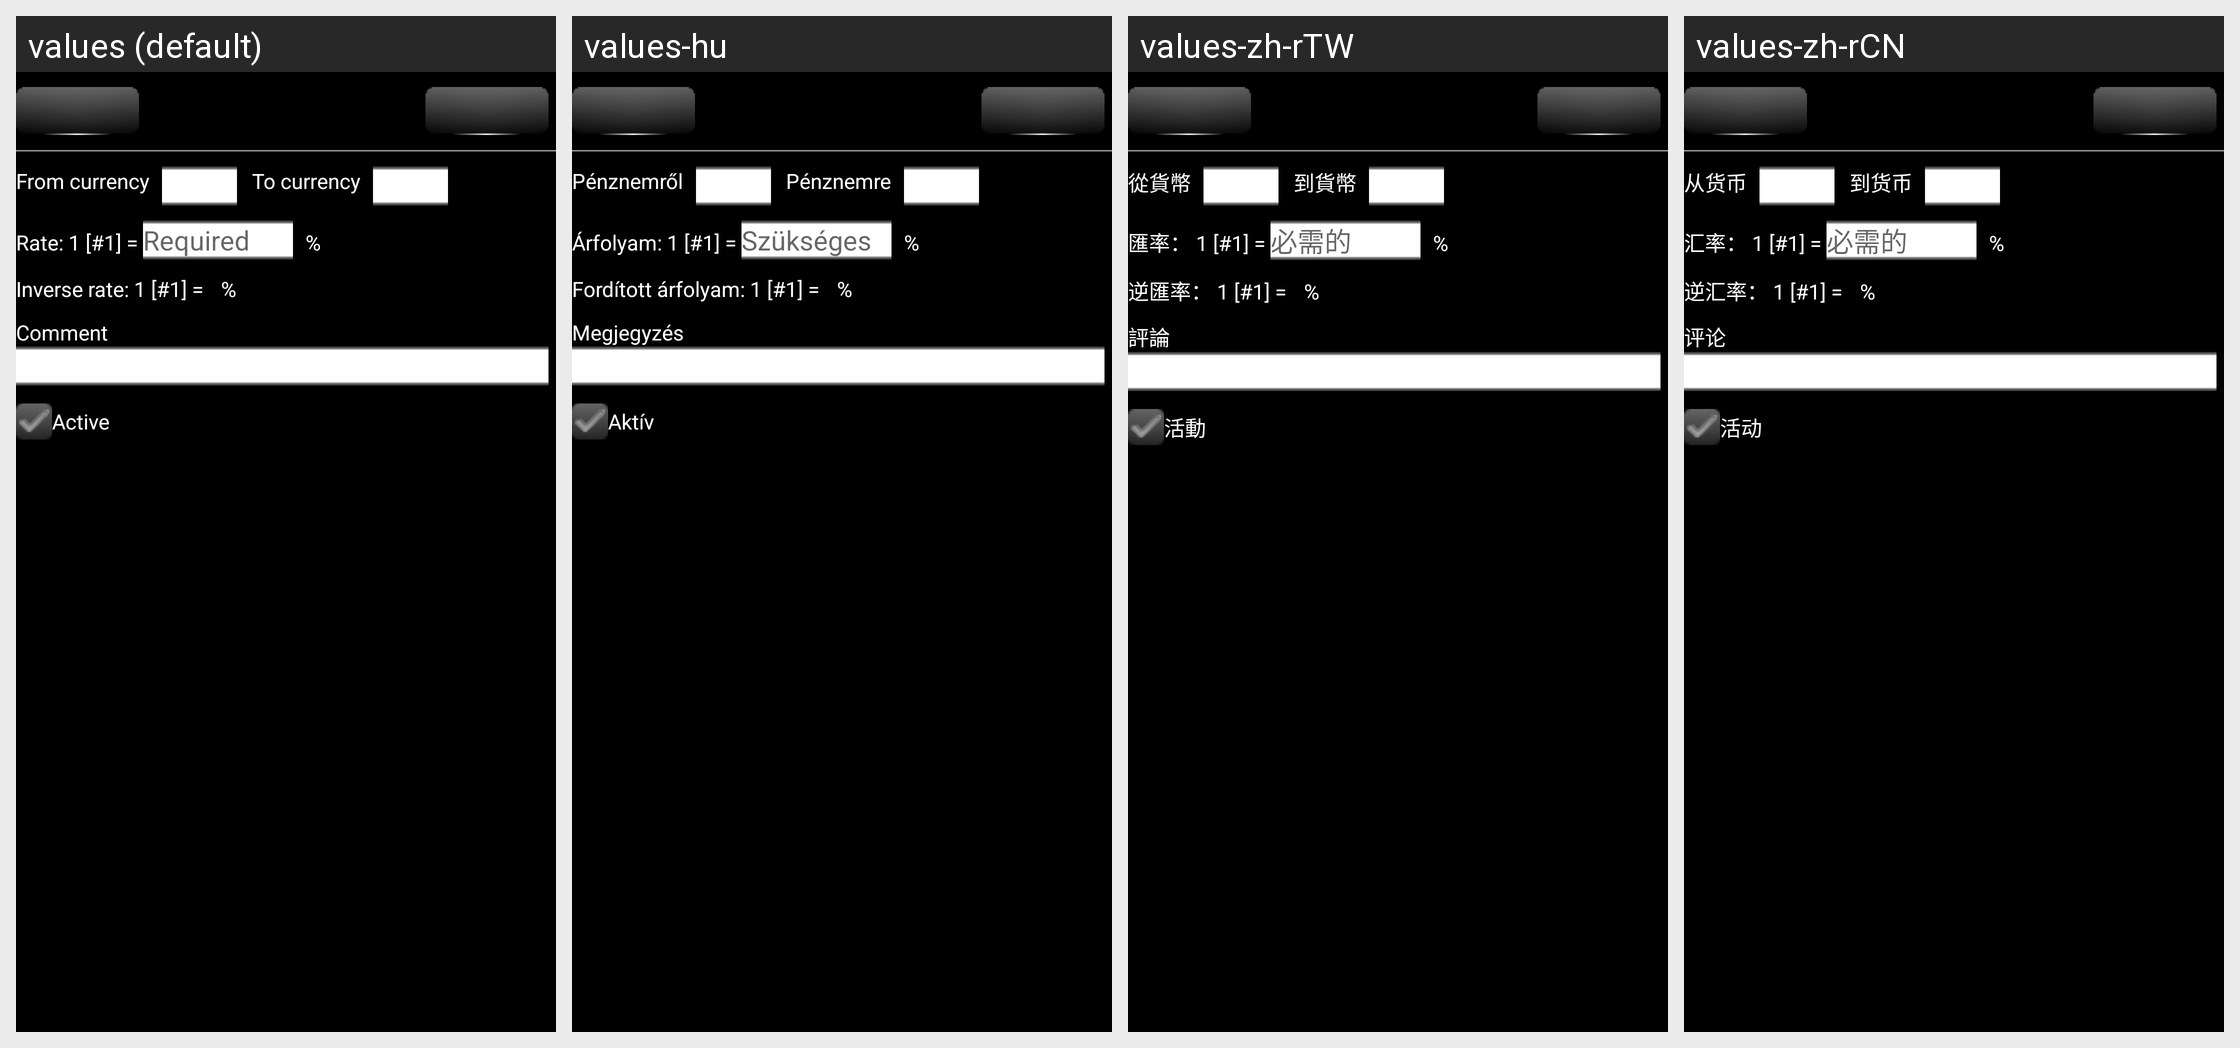

Here is an Android app screen in its default locale and in the app's own translations. Write out the translated-string differences for the strings that appear on this screen.
Android screen res/layout/currencyrate_edit_activity_s00.xml rendered under 4 locales, left to right: values (default), values-hu, values-zh-rTW, values-zh-rCN. Device: Nexus 5 (rendered at 1080×1920; each locale shown at half size, 540×960, under a caption strip naming it); theme AppTheme.
Other locales in the repository, not shown: values-de, values-es, values-ro, values-ru.
Strings drawn on this screen, with the default value and each locale's value (text and hints the layout hard-codes, and strings that could not be matched under every locale, appear in the picture but are not listed):

CurrencyRateEditActivity_CurrencyFromLabel
  values: From currency 
  values-hu: Pénznemről 
  values-zh-rTW: 從貨幣 
  values-zh-rCN: 从货币 

CurrencyRateEditActivity_CurrencyToLabel
  values: To currency 
  values-hu: Pénznemre 
  values-zh-rTW: 到貨幣 
  values-zh-rCN: 到货币 

CurrencyRateEditActivity_CurrencyRateLabel
  values: Rate: 1 [#1] = 
  values-hu: Árfolyam: 1 [#1] = 
  values-zh-rTW: 匯率： 1 [#1] = 
  values-zh-rCN: 汇率： 1 [#1] = 

GEN_Required
  values: Required
  values-hu: Szükséges
  values-zh-rTW: 必需的
  values-zh-rCN: 必需的

CurrencyRateEditActivity_CurrencyRateToLabel
  values:  %
  values-hu:  %
  values-zh-rTW:  %
  values-zh-rCN:  %

CurrencyRateEditActivity_InverseCurrencyRateLabel
  values: Inverse rate: 1 [#1] = 
  values-hu: Fordított árfolyam: 1 [#1] = 
  values-zh-rTW: 逆匯率： 1 [#1] = 
  values-zh-rCN: 逆汇率： 1 [#1] = 

GEN_UserCommentLabel
  values: Comment
  values-hu: Megjegyzés
  values-zh-rTW: 評論
  values-zh-rCN: 评论

GEN_IsActiveLabel
  values: Active
  values-hu: Aktív
  values-zh-rTW: 活動
  values-zh-rCN: 活动
